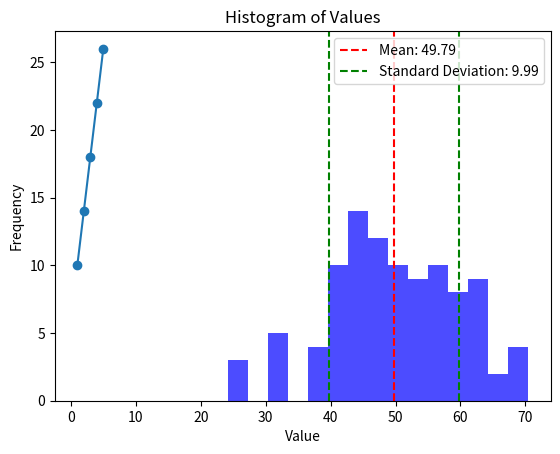

Here is the Python script that generated this plot:
# Importing NumPy
import numpy as np

# Creating a NumPy array
array = np.array([1, 2, 3, 4, 5])
print("Array:", array)

# Performing operations
print("Array multiplied by 2:", array * 2)  # Multiplies each element by 2

# Importing Pandas
import pandas as pd

# Creating a DataFrame from a dictionary
data = {'Name': ['Alice', 'Bob', 'Charlie'],
        'Age': [25, 30, 35],
        'City': ['New York', 'Los Angeles', 'Chicago']}

df = pd.DataFrame(data)

# Displaying the DataFrame
print(df)

# Accessing columns
print("Names:", df['Name'])

# Basic statistics
print("Average age:", df['Age'].mean())


# Importing Matplotlib
import matplotlib.pyplot as plt

# Creating simple data
x = [1, 2, 3, 4, 5]
y = [10, 14, 18, 22, 26]

# Plotting the data
plt.plot(x, y, marker='o')
plt.title('Simple Line Plot')
plt.xlabel('X Axis')
plt.ylabel('Y Axis')
plt.show()

import numpy as np
import pandas as pd
import matplotlib.pyplot as plt

# Creating sample data with NumPy
data = np.random.normal(loc=50, scale=10, size=100)  # 100 random numbers around 50

# Creating a DataFrame with Pandas
df = pd.DataFrame(data, columns=['Values'])

# Basic statistics
mean = df['Values'].mean()
std_dev = df['Values'].std()
print(f"Mean: {mean}, Standard Deviation: {std_dev}")

# Plotting the data with Matplotlib
plt.hist(df['Values'], bins=15, color='blue', alpha=0.7)
plt.axvline(mean, color='red', linestyle='--', label=f'Mean: {mean:.2f}')
plt.axvline(mean + std_dev, color='green', linestyle='--', label=f'Standard Deviation: {std_dev:.2f}')
plt.axvline(mean - std_dev, color='green', linestyle='--')
plt.title('Histogram of Values')
plt.xlabel('Value')
plt.ylabel('Frequency')
plt.legend()
plt.show()